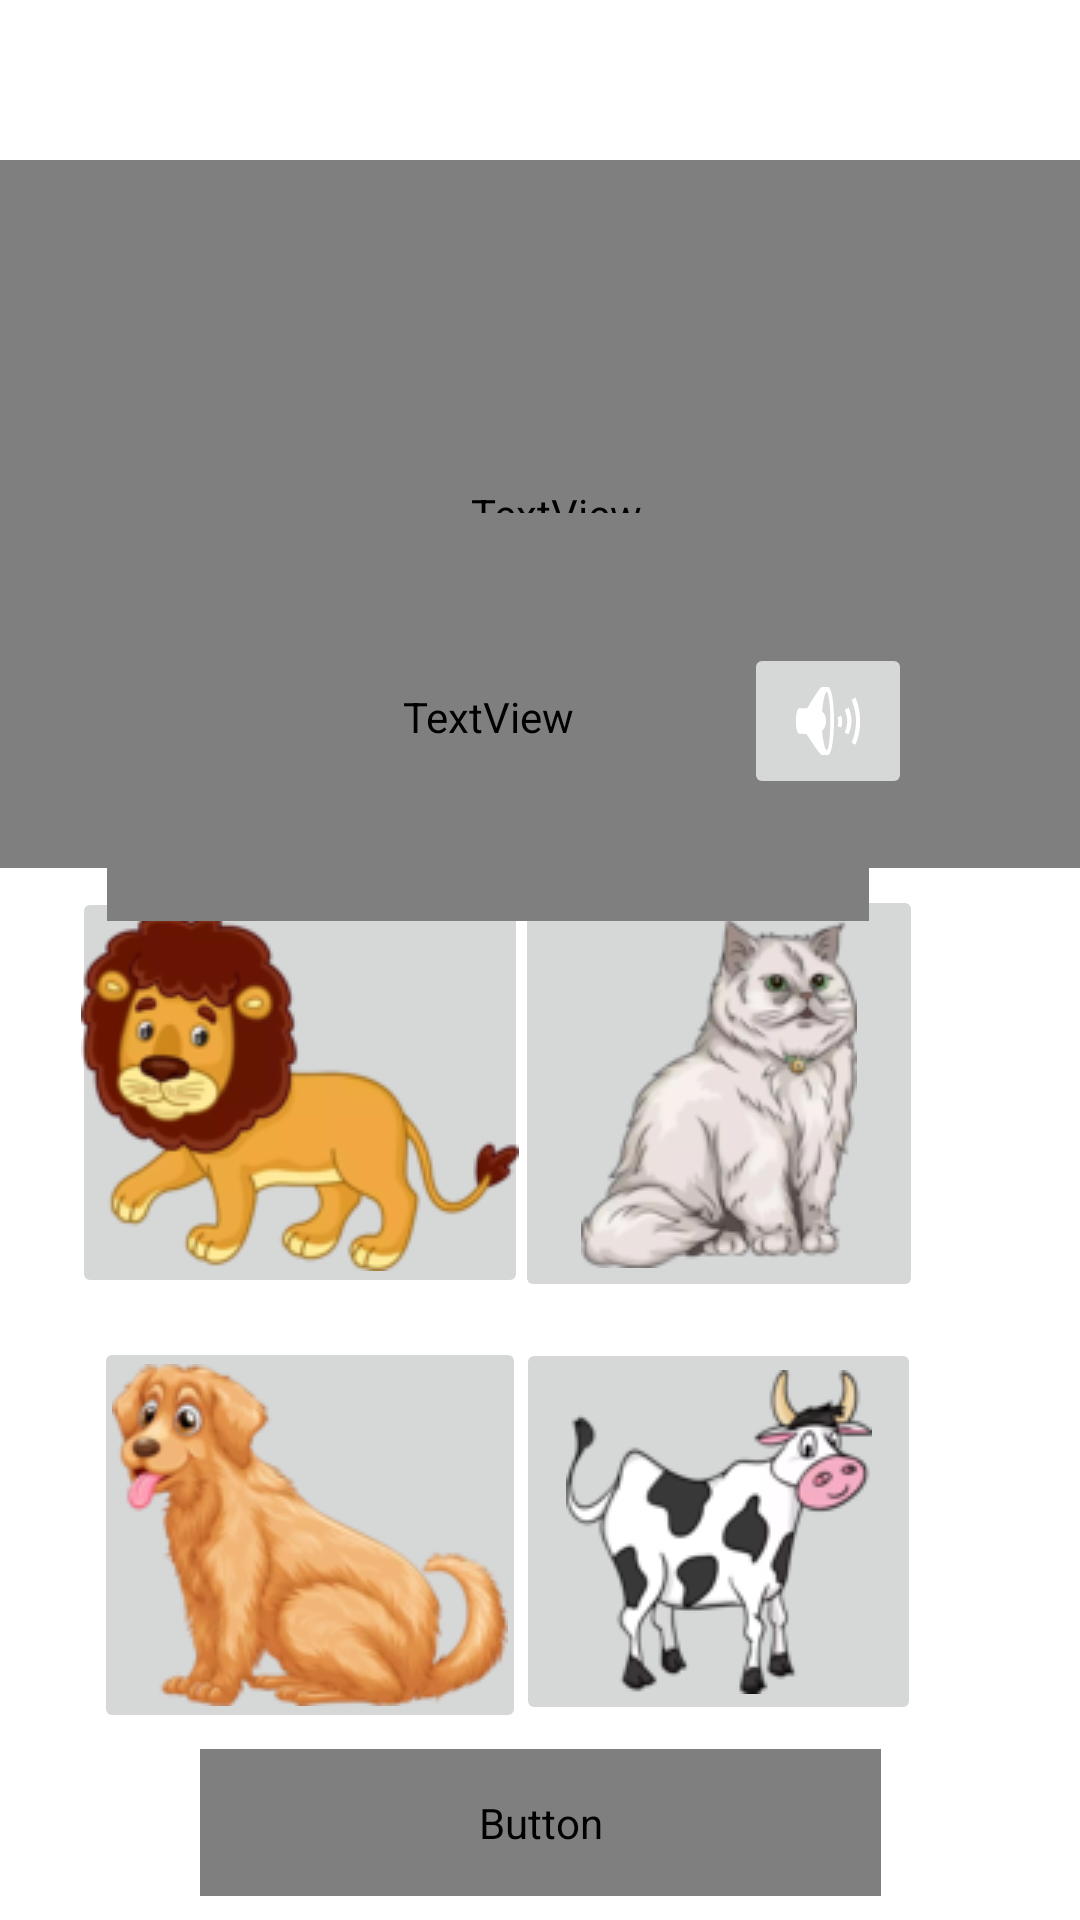

Produce the Android XML layout that renders to this screen, including the resource entries it uses.
<!-- AndroidManifest.xml: application theme Theme.Aksharas -->
<!-- res/layout/activity_cow.xml -->
<?xml version="1.0" encoding="utf-8"?>
<androidx.constraintlayout.widget.ConstraintLayout
    xmlns:android="http://schemas.android.com/apk/res/android"
    xmlns:app="http://schemas.android.com/apk/res-auto"
    xmlns:tools="http://schemas.android.com/tools"
    android:layout_width="match_parent"
    android:layout_height="match_parent">

    <TextView
        android:id="@+id/textView35"
        android:layout_width="387dp"
        android:layout_height="236dp"
        android:fontFamily="@font/feather_bold_by_typicalbro44_dee263c"
        android:text="choose the given animal:"
        android:textAlignment="center"
        android:textColor="#2D7300"
        android:textSize="38sp"
        app:layout_constraintBottom_toBottomOf="parent"
        app:layout_constraintEnd_toEndOf="parent"
        app:layout_constraintHorizontal_bias="0.312"
        app:layout_constraintStart_toStartOf="parent"
        app:layout_constraintTop_toTopOf="parent"
        app:layout_constraintVertical_bias="0.132" />

    <ImageButton
        android:id="@+id/imageButton9"
        android:layout_width="152dp"
        android:layout_height="137dp"
        app:layout_constraintBottom_toBottomOf="parent"
        app:layout_constraintEnd_toEndOf="parent"
        app:layout_constraintHorizontal_bias="0.116"
        app:layout_constraintStart_toStartOf="parent"
        app:layout_constraintTop_toTopOf="parent"
        app:layout_constraintVertical_bias="0.588"
        app:srcCompat="@drawable/lionn" />

    <ImageButton
        android:id="@+id/imageButton10"
        android:layout_width="136dp"
        android:layout_height="139dp"
        app:layout_constraintBottom_toBottomOf="parent"
        app:layout_constraintEnd_toEndOf="parent"
        app:layout_constraintHorizontal_bias="0.767"
        app:layout_constraintStart_toStartOf="parent"
        app:layout_constraintTop_toTopOf="parent"
        app:layout_constraintVertical_bias="0.589"
        app:srcCompat="@drawable/catt" />

    <ImageButton
        android:id="@+id/imageButton11"
        android:layout_width="144dp"
        android:layout_height="132dp"
        app:layout_constraintBottom_toBottomOf="parent"
        app:layout_constraintEnd_toEndOf="parent"
        app:layout_constraintHorizontal_bias="0.145"
        app:layout_constraintStart_toStartOf="parent"
        app:layout_constraintTop_toTopOf="parent"
        app:layout_constraintVertical_bias="0.877"
        app:srcCompat="@drawable/dogg" />

    <ImageButton
        android:id="@+id/imageButton12"
        android:layout_width="135dp"
        android:layout_height="129dp"
        app:layout_constraintBottom_toBottomOf="parent"
        app:layout_constraintEnd_toEndOf="parent"
        app:layout_constraintHorizontal_bias="0.764"
        app:layout_constraintStart_toStartOf="parent"
        app:layout_constraintTop_toTopOf="parent"
        app:layout_constraintVertical_bias="0.873"
        app:srcCompat="@drawable/coww" />

    <TextView
        android:id="@+id/textView37"
        android:layout_width="254dp"
        android:layout_height="136dp"
        android:fontFamily="@font/feather_bold_by_typicalbro44_dee263c"
        android:text=" धेनुः"
        android:textColor="#3AD300"
        android:textSize="70sp"
        app:layout_constraintBottom_toBottomOf="parent"
        app:layout_constraintEnd_toEndOf="parent"
        app:layout_constraintHorizontal_bias="0.337"
        app:layout_constraintStart_toStartOf="parent"
        app:layout_constraintTop_toTopOf="parent"
        app:layout_constraintVertical_bias="0.339" />

    <ImageButton
        android:id="@+id/imageButton4"
        android:layout_width="wrap_content"
        android:layout_height="wrap_content"
        app:layout_constraintBottom_toBottomOf="parent"
        app:layout_constraintEnd_toEndOf="parent"
        app:layout_constraintHorizontal_bias="0.816"
        app:layout_constraintStart_toStartOf="parent"
        app:layout_constraintTop_toTopOf="@+id/textView35"
        app:layout_constraintVertical_bias="0.301"
        app:srcCompat="@android:drawable/ic_lock_silent_mode_off" />

    <Button
        android:id="@+id/button56"
        android:layout_width="227dp"
        android:layout_height="49dp"
        android:background="@drawable/aroow_enable4"
        android:fontFamily="@font/feather_bold_by_typicalbro44_dee263c"
        android:text="refer to chart"
        app:backgroundTint="#3AD300"
        app:layout_constraintBottom_toBottomOf="parent"
        app:layout_constraintEnd_toEndOf="parent"
        app:layout_constraintStart_toStartOf="parent"
        app:layout_constraintTop_toBottomOf="@+id/imageButton12" />


</androidx.constraintlayout.widget.ConstraintLayout>
<!-- resources referenced by this layout -->
<resources>
  <!-- drawable aroow_enable4 (drawable) -->
  <?xml version="1.0" encoding="utf-8"?>
  <selector xmlns:android="http://schemas.android.com/apk/res/android">
      <item>
          <shape android:shape="rectangle">
              <corners android:topRightRadius="500dp"
                  android:bottomLeftRadius="500dp"/>
              <stroke android:width="8dp"/>
          </shape>
      </item>
  
  </selector>
  <!-- drawable catt: png bitmap (drawable, 18623 bytes) -->
  <!-- drawable coww: png bitmap (drawable, 13715 bytes) -->
  <!-- drawable dogg: png bitmap (drawable, 23011 bytes) -->
  <!-- drawable lionn: png bitmap (drawable, 21500 bytes) -->
  <style name="Theme.Aksharas" parent="Theme.MaterialComponents.DayNight.DarkActionBar">
          
          <item name="colorPrimary">@color/purple_500</item>
          <item name="colorPrimaryVariant">@color/purple_700</item>
          <item name="colorOnPrimary">@color/white</item>
          
          <item name="colorSecondary">@color/teal_200</item>
          <item name="colorSecondaryVariant">@color/teal_700</item>
          <item name="colorOnSecondary">@color/black</item>
          
          <item name="android:statusBarColor" tools:targetApi="l">?attr/colorPrimaryVariant</item>
          
      </style>
  <!-- not gathered from this repository: default colours our renderer supplied (Android Studio template values) -->
  <color name="purple_500">#FF6200EE</color>
  <color name="purple_700">#FF3700B3</color>
  <color name="teal_200">#FF03DAC5</color>
  <color name="teal_700">#FF018786</color>
  <color name="black">#FF000000</color>
  <color name="white">#FFFFFFFF</color>
</resources>
